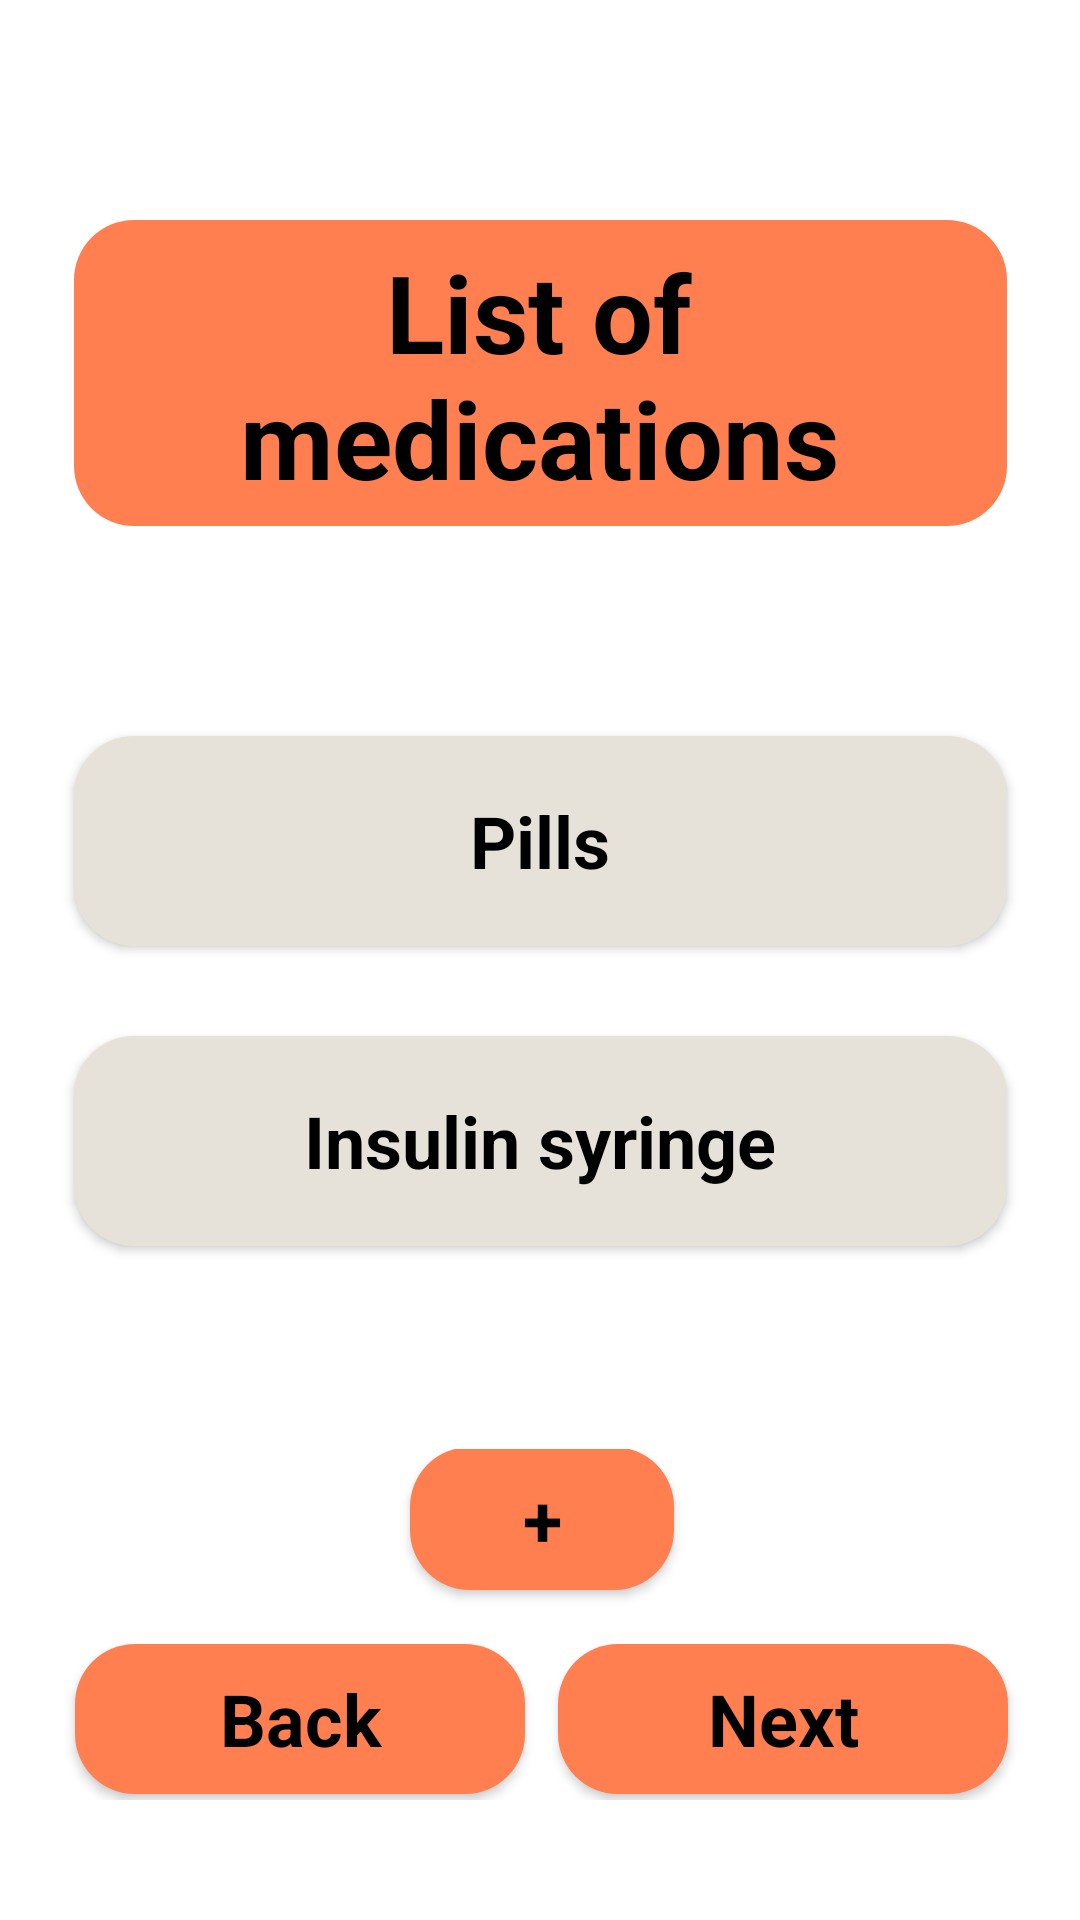

Produce the Android XML layout that renders to this screen, including the resource entries it uses.
<!-- AndroidManifest.xml: application theme Theme.BloodGlucose -->
<!-- res/layout/list_med.xml -->
<?xml version="1.0" encoding="utf-8"?>
<androidx.constraintlayout.widget.ConstraintLayout xmlns:android="http://schemas.android.com/apk/res/android"
    xmlns:app="http://schemas.android.com/apk/res-auto"
    android:layout_width="match_parent"
    android:layout_height="match_parent"
    android:background="@color/screen_background">

    <View
        android:id="@+id/rectangle_or_profile"
        android:layout_width="311dp"
        android:layout_height="102dp"
        android:layout_centerHorizontal="true"
        android:layout_marginTop="20dp"
        android:background="@drawable/orange_rectangle"
        app:layout_constraintBottom_toBottomOf="parent"
        app:layout_constraintEnd_toEndOf="parent"
        app:layout_constraintStart_toStartOf="parent"
        app:layout_constraintTop_toTopOf="parent"
        app:layout_constraintVertical_bias="0.103" />

    <TextView
        android:id="@+id/string_profile"
        android:layout_width="268dp"
        android:layout_height="100dp"
        android:layout_centerHorizontal="true"
        android:layout_gravity="center_horizontal|center"
        android:layout_marginTop="20dp"
        android:gravity="center"
        android:text="@string/string_list_med"
        android:textColor="@color/color_text"
        android:textSize="36sp"
        android:textStyle="bold"
        app:layout_constraintBottom_toBottomOf="parent"
        app:layout_constraintEnd_toEndOf="parent"
        app:layout_constraintHorizontal_bias="0.496"
        app:layout_constraintStart_toStartOf="parent"
        app:layout_constraintTop_toTopOf="parent"
        app:layout_constraintVertical_bias="0.106" />

    <Button
        android:id="@+id/button_pills"
        style="@style/Base.Theme.BloodGlucose"
        android:layout_width="311dp"
        android:layout_height="70dp"
        android:layout_marginTop="70dp"
        android:background="@drawable/grey_rectangle"
        android:text="@string/string_pills"
        android:textColor="@color/color_text"
        android:textSize="24sp"
        android:textStyle="bold"
        app:layout_constraintEnd_toEndOf="parent"
        app:layout_constraintStart_toStartOf="parent"
        app:layout_constraintTop_toBottomOf="@+id/rectangle_or_profile" />

    <Button
        android:id="@+id/button_insulin"
        style="@style/Base.Theme.BloodGlucose"
        android:layout_width="311dp"
        android:layout_height="70dp"
        android:layout_marginTop="30dp"
        android:background="@drawable/grey_rectangle"
        android:text="@string/string_insulin"
        android:textColor="@color/color_text"
        android:textSize="24sp"
        android:textStyle="bold"
        app:layout_constraintEnd_toEndOf="parent"
        app:layout_constraintStart_toStartOf="parent"
        app:layout_constraintTop_toBottomOf="@+id/button_pills" />


    <androidx.constraintlayout.widget.ConstraintLayout
        android:id="@+id/constraintLayout"
        android:layout_width="411dp"
        android:layout_height="117dp"
        android:layout_marginTop="10dp"
        android:layout_marginBottom="40dp"
        app:layout_constraintBottom_toBottomOf="parent"
        app:layout_constraintEnd_toEndOf="parent"
        app:layout_constraintStart_toStartOf="parent"
        app:layout_constraintTop_toBottomOf="@+id/button_insulin"
        app:layout_constraintVertical_bias="1.0">

        <Button
            android:id="@+id/button_back_meds"
            style="@style/Base.Theme.BloodGlucose"
            android:layout_width="150dp"
            android:layout_height="50dp"
            android:background="@drawable/orange_rectangle"
            android:text="@string/string_back"
            android:textColor="@color/color_text"
            android:textSize="24sp"
            android:textStyle="bold"
            app:layout_constraintBottom_toBottomOf="parent"
            app:layout_constraintEnd_toStartOf="@+id/button_next_meds"
            app:layout_constraintHorizontal_bias="0.819"
            app:layout_constraintStart_toStartOf="parent"
            app:layout_constraintTop_toBottomOf="@+id/button_plus_meds"
            app:layout_constraintVertical_bias="0.894" />

        <Button
            android:id="@+id/button_next_meds"
            style="@style/Base.Theme.BloodGlucose"
            android:layout_width="150dp"
            android:layout_height="50dp"
            android:background="@drawable/orange_rectangle"
            android:text="@string/string_next"
            android:textColor="@color/color_text"
            android:textSize="24sp"
            android:textStyle="bold"
            app:layout_constraintBottom_toBottomOf="parent"
            app:layout_constraintEnd_toEndOf="parent"
            app:layout_constraintHorizontal_bias="0.808"
            app:layout_constraintStart_toStartOf="parent"
            app:layout_constraintTop_toBottomOf="@+id/button_plus_meds"
            app:layout_constraintVertical_bias="0.894" />

        <Button
            android:id="@+id/button_plus_meds"
            style="@style/Base.Theme.BloodGlucose"
            android:layout_width="wrap_content"
            android:layout_height="wrap_content"
            android:layout_marginBottom="70dp"
            android:background="@drawable/orange_rectangle"
            android:gravity="center"
            android:text="@string/string_plus"
            android:textColor="@color/color_text"
            android:textSize="24sp"
            android:textStyle="bold"
            app:layout_constraintBottom_toBottomOf="parent"
            app:layout_constraintEnd_toEndOf="parent"
            app:layout_constraintStart_toStartOf="parent"
            app:layout_constraintTop_toTopOf="parent"
            app:layout_constraintVertical_bias="1.0" />
    </androidx.constraintlayout.widget.ConstraintLayout>

</androidx.constraintlayout.widget.ConstraintLayout>
<!-- resources referenced by this layout -->
<resources>
  <color name="color_text">#000000</color>
  <color name="screen_background">#FFFFFF</color>
  <!-- drawable grey_rectangle (drawable) -->
  <?xml version="1.0" encoding="utf-8"?>
  <shape xmlns:android="http://schemas.android.com/apk/res/android"
      android:shape="rectangle" >
      <corners android:radius="20dp" />
      <solid android:color="@color/light_gray" />
  </shape>
  <!-- drawable orange_rectangle (drawable) -->
  <?xml version="1.0" encoding="utf-8"?>
  <shape xmlns:android="http://schemas.android.com/apk/res/android"
      android:shape="rectangle" >
      <solid android:color="@color/orange_color" />
      <corners android:radius="20dp"/>
  </shape>
  <string name="string_back">Back</string>
  <string name="string_insulin">Insulin syringe</string>
  <string name="string_list_med">List of medications</string>
  <string name="string_next">Next</string>
  <string name="string_pills">Pills</string>
  <string name="string_plus">+</string>
  <style name="Base.Theme.BloodGlucose" parent="Base.Theme.AppCompat">
  		
  		<item name="backgroundColor">@color/orange_color</item>
  		<item name="android:colorButtonNormal">@color/orange_color</item>
  
  	</style>
  <style name="Theme.BloodGlucose" parent="Base.Theme.BloodGlucose" />
  <color name="light_gray">#E7E2D9</color>
  <color name="orange_color">#FF7F50</color>
</resources>
